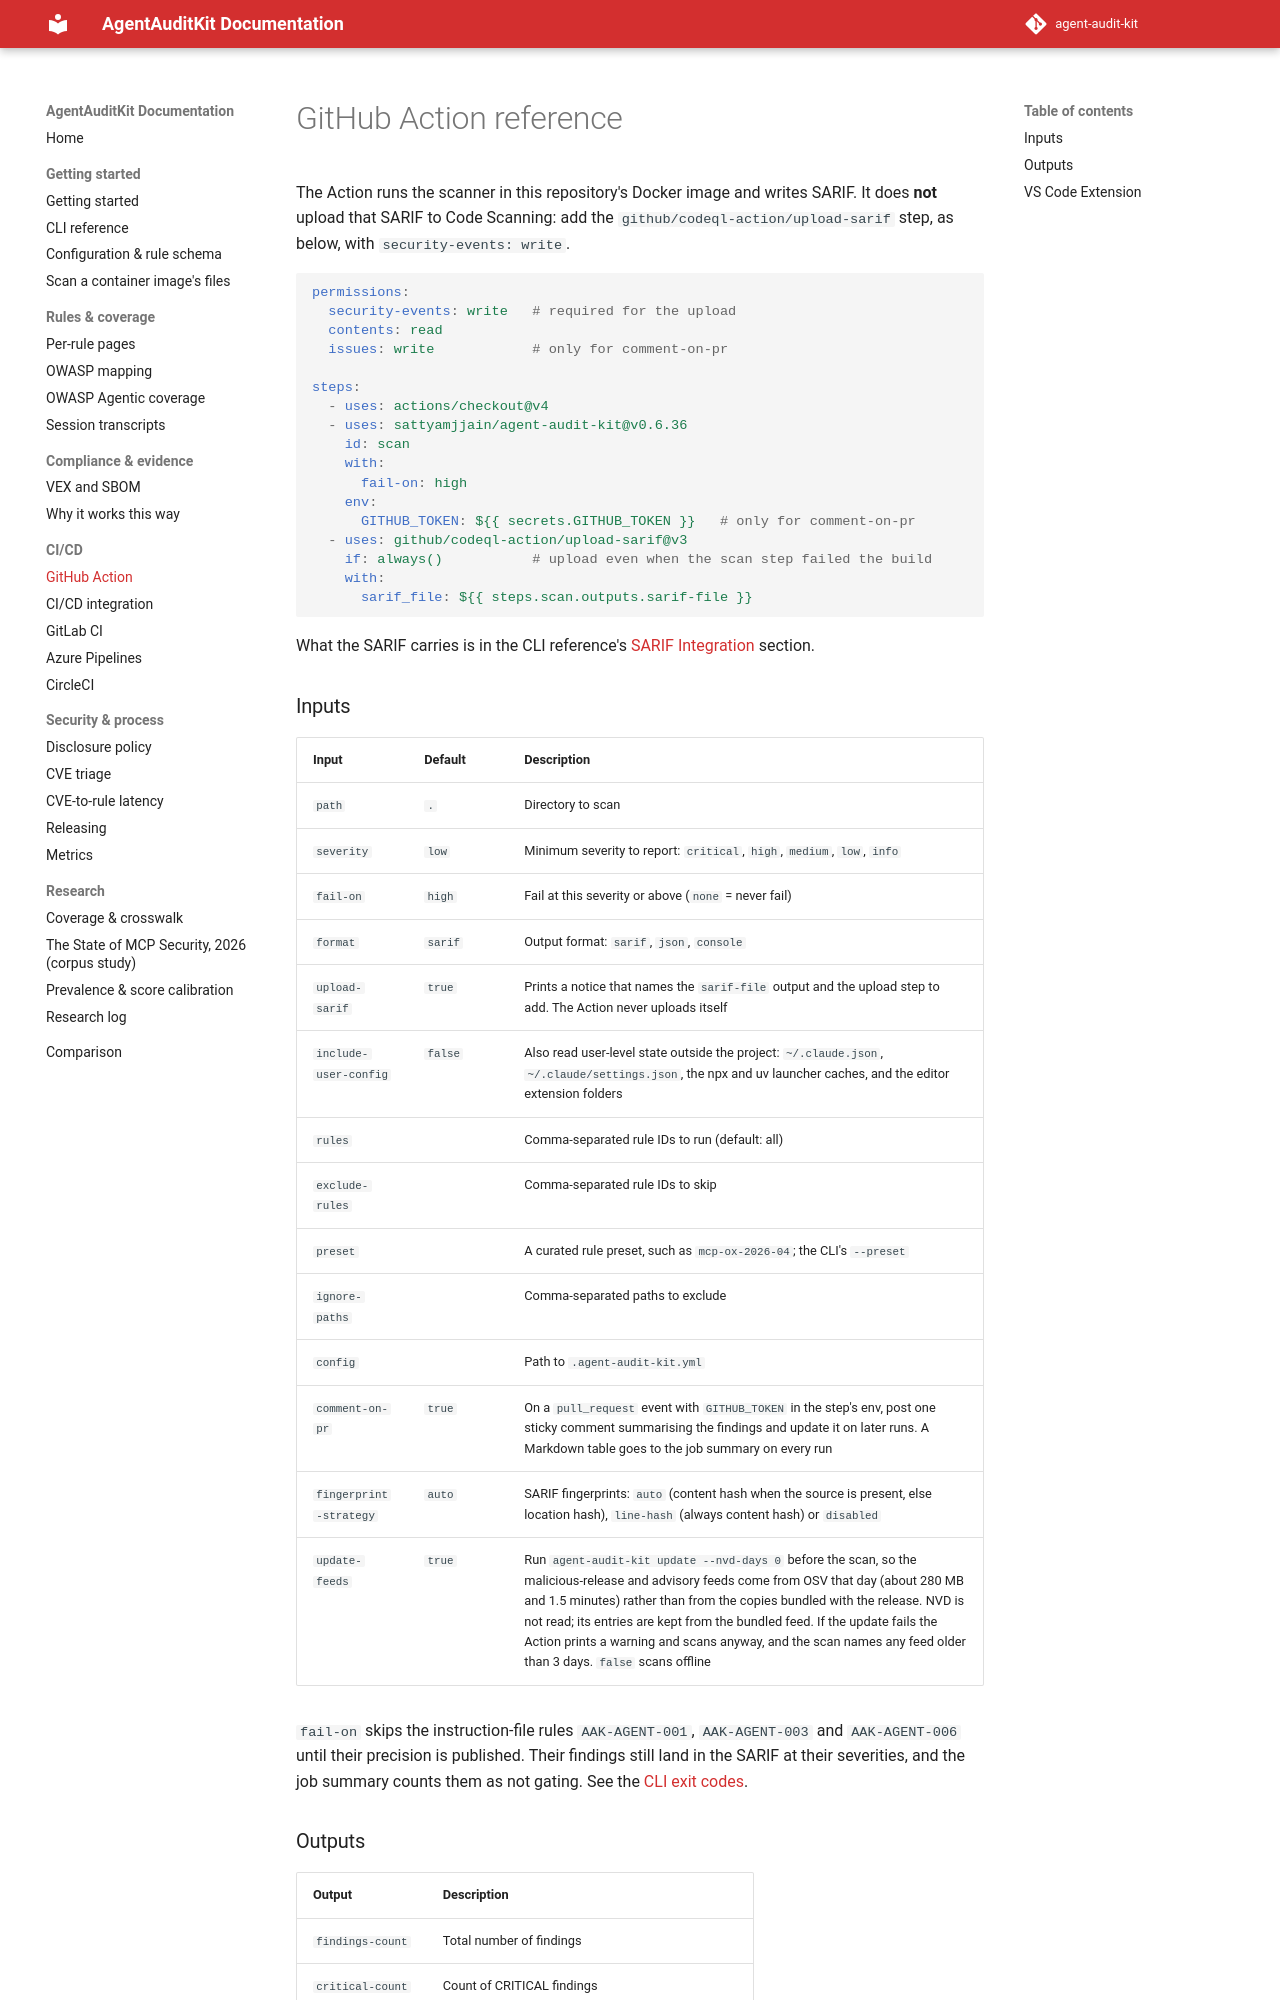

repository: sattyamjjain/agent-audit-kit · page: docs/github-action/index.html · generator: mkdocs

# GitHub Action reference

The Action runs the scanner in this repository's Docker image and writes SARIF.
It does **not** upload that SARIF to Code Scanning: add the
`github/codeql-action/upload-sarif` step, as below, with `security-events: write`.

```yaml
permissions:
  security-events: write   # required for the upload
  contents: read
  issues: write            # only for comment-on-pr

steps:
  - uses: actions/checkout@v4
  - uses: sattyamjjain/agent-audit-kit@v0.6.36
    id: scan
    with:
      fail-on: high
    env:
      GITHUB_TOKEN: ${{ secrets.GITHUB_TOKEN }}   # only for comment-on-pr
  - uses: github/codeql-action/upload-sarif@v3
    if: always()           # upload even when the scan step failed the build
    with:
      sarif_file: ${{ steps.scan.outputs.sarif-file }}
```

What the SARIF carries is in the CLI reference's
[SARIF Integration](cli.md#sarif-integration) section.
